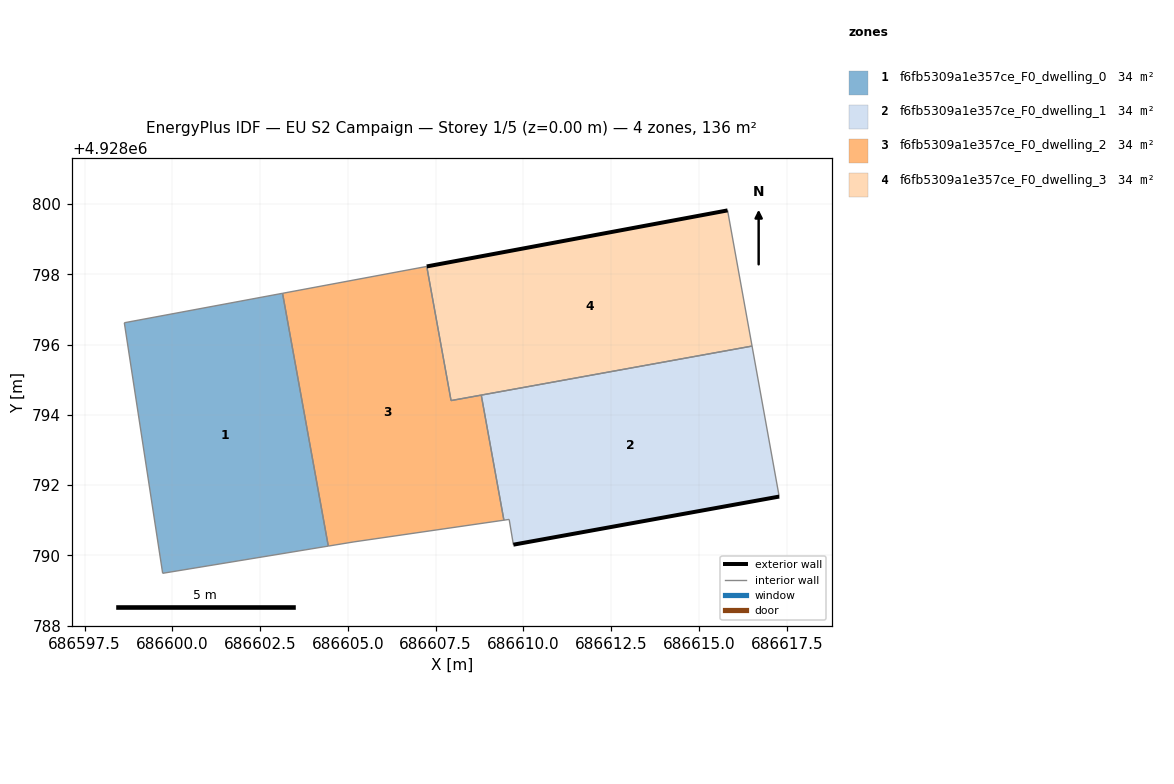
=== STOREY PLAN SPEC (per zone: floor XY polygon, exterior-wall plan segments, windows/doors) ===
zone 1: f6fb5309a1e357ce_F0_dwelling_0  (34.0 m²)
  floor: (686604.44, 4928790.26) (686603.14, 4928797.46) (686598.63, 4928796.62) (686599.72, 4928789.49)
  interior walls: 4
zone 2: f6fb5309a1e357ce_F0_dwelling_1  (34.0 m²)
  floor: (686617.28, 4928791.67) (686616.51, 4928795.96) (686608.80, 4928794.56) (686609.44, 4928791.00) (686609.59, 4928791.02) (686609.71, 4928790.30)
  exterior wall: (686617.28, 4928791.67) – (686609.71, 4928790.30)  [7.7 m]
  interior walls: 5
zone 3: f6fb5309a1e357ce_F0_dwelling_2  (34.0 m²)
  floor: (686609.44, 4928791.00) (686608.80, 4928794.56) (686607.94, 4928794.41) (686607.25, 4928798.23) (686603.14, 4928797.46) (686604.44, 4928790.26) (686605.17, 4928790.38)
  interior walls: 7
zone 4: f6fb5309a1e357ce_F0_dwelling_3  (34.0 m²)
  floor: (686616.51, 4928795.96) (686615.81, 4928799.82) (686607.25, 4928798.23) (686607.94, 4928794.41)
  exterior wall: (686607.25, 4928798.23) – (686615.81, 4928799.82)  [8.7 m]
  interior walls: 4

=== DERIVED (storey summary) ===
Building: EU S2 Campaign
Storey: 1 of 5  (floor level z = 0.00 m)
Storey gross floor area: 136.1 m²
Zones on this storey: 4
  - f6fb5309a1e357ce_F0_dwelling_0: floor 34.0 m²
  - f6fb5309a1e357ce_F0_dwelling_1: floor 34.0 m²; exterior wall 7.7 m (23.1 m²); WWR 0.0%
  - f6fb5309a1e357ce_F0_dwelling_2: floor 34.0 m²
  - f6fb5309a1e357ce_F0_dwelling_3: floor 34.0 m²; exterior wall 8.7 m (26.1 m²); WWR 0.0%
Zone adjacency (shared interzone walls):
  - f6fb5309a1e357ce_F0_dwelling_0 ↔ f6fb5309a1e357ce_F0_dwelling_2
  - f6fb5309a1e357ce_F0_dwelling_1 ↔ f6fb5309a1e357ce_F0_dwelling_2
  - f6fb5309a1e357ce_F0_dwelling_1 ↔ f6fb5309a1e357ce_F0_dwelling_3
  - f6fb5309a1e357ce_F0_dwelling_2 ↔ f6fb5309a1e357ce_F0_dwelling_3